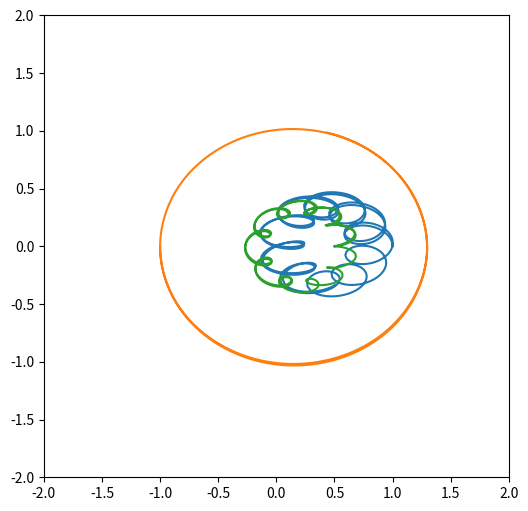

This chart was generated by the following Python code:
"""
Problema de los tres cuerpos.

[redacted]

2016-02-27
"""
import numpy as np
import matplotlib.pyplot as plt
from mpl_toolkits.mplot3d import Axes3D
from scipy.integrate import odeint
from numpy.linalg import norm


# Ecuaciones diferenciales
def body3(y,t,parametros):
    masa=parametros['masas']
    
    r1=y[0:3]
    r2=y[3:6]
    r3=y[6:9]
    
    v1=y[9:12]
    v2=y[12:15]
    v3=y[15:18]

    a1=(masa[1]*(r2-r1)/norm(r2-r1)**3 + masa[2]*(r3-r1)/norm(r3-r1)**3)
    a2=(masa[0]*(r1-r2)/norm(r1-r2)**3 + masa[2]*(r3-r2)/norm(r3-r2)**3)
    a3=(masa[0]*(r1-r3)/norm(r1-r3)**3 + masa[1]*(r2-r3)/norm(r2-r3)**3)

    return v1.tolist()+v2.tolist()+v3.tolist()+a1.tolist()+a2.tolist()+a3.tolist()

# Propiedades y condiciones iniciales
parametros={'masas':[1.0,1.0,2.0]}

r1=[1,0,0]
v1=[0,1,0]

r2=[-1,0,0]
v2=[0,-1,0]

r3=[0.5,0,0]
v3=[0,0,1]

ys=r1+r2+r3+v1+v2+v3
ts=np.linspace(0,10,1000)

solucion=odeint(body3,ys,ts,args=(parametros,))

# Extraer trayectorias de la solución
r1s = solucion[:,0:3]
r2s = solucion[:,3:6]
r3s = solucion[:,6:9]

# Graficar en 2D
fig = plt.figure(figsize=(6,6))
ax=fig.gca()

ax.plot(r1s[:,0],r1s[:,1])
ax.plot(r2s[:,0],r2s[:,1])
ax.plot(r3s[:,0],r3s[:,1])

ext=2
ax.set_xlim(-ext,ext)
ax.set_ylim(-ext,ext)

# Graficar en 3D
fig = plt.figure(figsize=(6,6))
ax=Axes3D(fig)

ax.plot(r1s[:,0],r1s[:,1],r1s[:,2])
ax.plot(r2s[:,0],r2s[:,1],r2s[:,2])
ax.plot(r3s[:,0],r3s[:,1],r3s[:,2])

ax.view_init(elev=30,azim=60)

ext=2
ax.set_xlim(-ext,ext)
ax.set_ylim(-ext,ext)
ax.set_zlim(-ext,ext)



